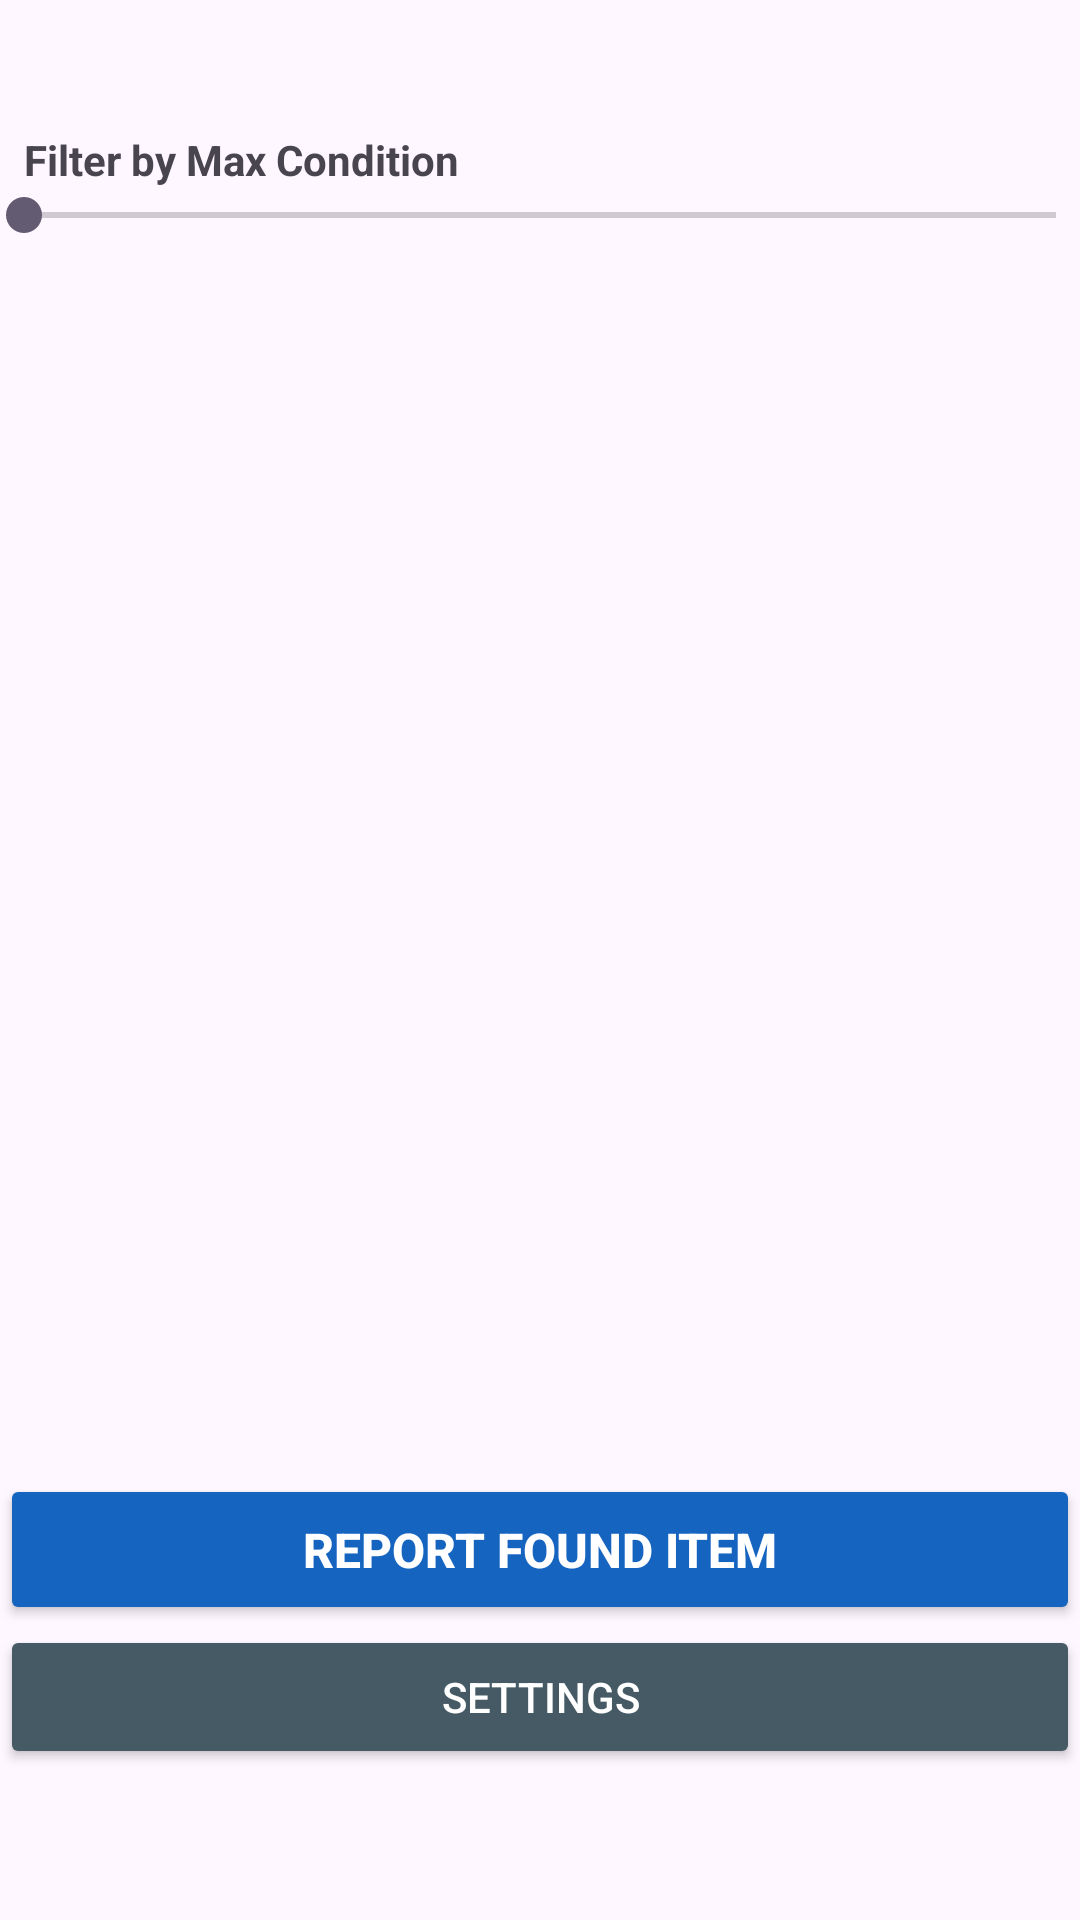

Produce the Android XML layout that renders to this screen, including the resource entries it uses.
<!-- AndroidManifest.xml: application theme Theme.TerpTrack -->
<!-- res/layout/activity_main.xml -->
<?xml version="1.0" encoding="utf-8"?>
<LinearLayout
    xmlns:android="http://schemas.android.com/apk/res/android"
    xmlns:app="http://schemas.android.com/apk/res-auto"
    xmlns:tools="http://schemas.android.com/tools"
    android:id="@+id/main"
    android:layout_width="match_parent"
    android:layout_height="match_parent"
    android:orientation="vertical"
    tools:context=".controller.MainActivity">

    <TextView
        android:id="@+id/tvWelcome"
        android:layout_width="match_parent"
        android:layout_height="wrap_content"
        android:paddingStart="12dp"
        android:paddingEnd="12dp"
        android:paddingTop="10dp"
        android:paddingBottom="4dp"
        android:textSize="16sp"
        android:textStyle="bold"
        android:textColor="@color/colorPrimary"
        tools:text="Welcome back, Terrappin!" />

    <LinearLayout
        android:layout_width="match_parent"
        android:layout_height="wrap_content"
        android:orientation="horizontal"
        android:paddingStart="8dp"
        android:paddingEnd="8dp"
        android:paddingTop="8dp">

        <TextView
            android:layout_width="0dp"
            android:layout_height="wrap_content"
            android:layout_weight="1"
            android:text="Filter by Max Condition"
            android:textStyle="bold" />

        <TextView
            android:id="@+id/tvSeekValue"
            android:layout_width="wrap_content"
            android:layout_height="wrap_content"
            android:textStyle="bold"
            android:textColor="@color/colorPrimary"
            tools:text="1 star" />
    </LinearLayout>

    <SeekBar
        android:id="@+id/seekBarDistance"
        android:layout_width="match_parent"
        android:layout_height="wrap_content"
        android:max="5"
        android:paddingStart="8dp"
        android:paddingEnd="8dp"
        android:paddingBottom="8dp"
        android:progress="0" />

    <androidx.recyclerview.widget.RecyclerView
        android:id="@+id/recyclerViewFeed"
        android:layout_width="match_parent"
        android:layout_height="0dp"
        android:layout_weight="8"
        android:clipToPadding="false"
        android:paddingTop="8dp"
        android:paddingBottom="8dp"
        android:scrollbars="vertical"
        app:layoutManager="androidx.recyclerview.widget.LinearLayoutManager"
        />

    <Button
        android:id="@+id/btnReport"
        android:layout_width="match_parent"
        android:layout_height="0dp"
        android:layout_weight="1"
        android:text="Report Found Item"
        android:textSize="16sp"
        android:textStyle="bold"
        android:backgroundTint="@color/colorPrimary"
        android:textColor="@android:color/white" />

    <Button
        android:id="@+id/btnSettings"
        android:layout_width="match_parent"
        android:layout_height="wrap_content"
        android:text="Settings"
        android:textSize="14sp"
        android:backgroundTint="#455A64"
        android:textColor="@android:color/white" />

    <LinearLayout
        android:id="@+id/ad_view"
        android:layout_width="match_parent"
        android:layout_height="0dp"
        android:layout_weight="1"
        android:orientation="horizontal" />

</LinearLayout>
<!-- resources referenced by this layout -->
<resources>
  <color name="colorPrimary">#1565C0</color>
  <style name="Theme.TerpTrack" parent="Base.Theme.TerpTrack" />
  <style name="Base.Theme.TerpTrack" parent="Theme.Material3.DayNight.NoActionBar">
          
          
      </style>
</resources>
